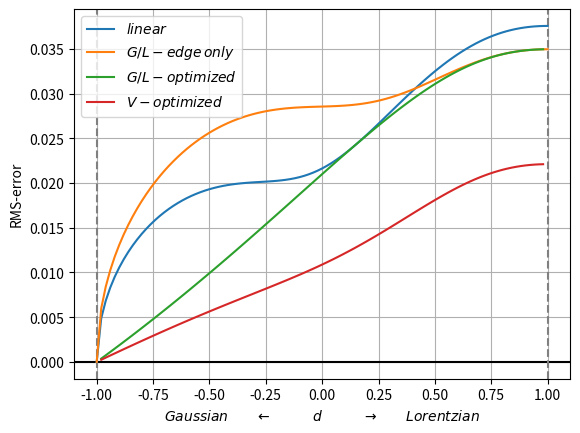

Write the Python code that produced this figure.
import numpy as np
import matplotlib.pyplot as plt
from scipy.optimize import minimize
from scipy.special import erfcx
import sys

c_arr = np.array(   [
                    [0,0,1/2,-1,1,0,0,0,0],
                    [0,0,1/2,-2,5/2,-1,1,0,0],
                    [0,0,1/2,-3,19/4,-9/2,5,-1,1],
                    [0,1,-3/2,1,-1,0,0,0,0],
                    [0,1,-9/4,7/2,-4,1,-1,0,0],
                    [0,0,3/4,-5/2,3,-1,1,0,0],
                    [0,0,9/8,-23/4,33/4,-6,13/2,-1,1],
                    [3/4,-5/2,3,-1,1,0,0,0,0],
                    [-3/8,13/4,-21/4,5,-11/2,1,-1,0,0],
                    [33/16,-95/8,39/2,-89/4,53/2,-19/2,10,-1,1]
                    ])

def errfun(awG,awL,tauG,tauL):

    cG1 = (awG - tauG)*DxG
    cL1 = (awL - tauL)*DxL
    cG2 = 0.5*(tauG**2 - 2*awG*tauG + awG)*DxG**2
    cL2 = 0.5*(tauL**2 - 2*awL*tauL + awL)*DxL**2

    E_RMS2 = ( cL1*cL1 *   S_L1L1 +
              cL1*cL2 * 2*S_L1L2 +
              cL2*cL2 *   S_L2L2 +
  
              cG1*cL1 * 2*S_G1L1 +
              cG1*cL2 * 2*S_G1L2 +
              cG2*cL1 * 2*S_G2L1 +
              cG2*cL2 * 2*S_G2L2 +

              cG1*cG1 *   S_G1G1 +
              cG1*cG2 * 2*S_G1G2 +
              cG2*cG2 *   S_G2G2 )**0.5

    return (np.sum(E_RMS2)/E_RMS2.size)**0.5


f_GG0 = lambda x: np.exp(-(np.pi*x)**2/(4*np.log(2)))
f_GG1 = lambda x: -(np.pi*x)**2/(2*np.log(2)) * f_GG0(x)
f_GG2 = lambda x: (np.pi*x)**2/(2*np.log(2))*((np.pi*x)**2/(2*np.log(2))-2) * f_GG0(x)

f_GL0 = lambda x: np.exp(-np.abs(np.pi*x))
f_GL1 = lambda x: -np.pi*np.abs(x) * f_GL0(x)
f_GL2 = lambda x: np.pi*np.abs(x)*(np.pi*np.abs(x)-1) * f_GL0(x)

C1 = 1.06920
C2 = 0.86639

f_aG  = lambda d: 2*(1-d)/(C1*(1+d)+(C2*(1+d)**2+4*(1-d)**2)**0.5)
f_aL  = lambda d: 2*(1+d)/(C1*(1+d)+(C2*(1+d)**2+4*(1-d)**2)**0.5)

f_GV0 = lambda x,d: f_GG0(x*f_aG(d)) * f_GL0(x*f_aL(d))

dx = 0.01
x_max = 10.0
x = np.arange(0,x_max,dx)

N_grid = 10
tau_arr = np.linspace(0.0,1.0,N_grid)
X, Y = np.meshgrid(tau_arr,tau_arr)
d_arr  = np.linspace(-1.0,1.0,101)

DxG = 0.2
DxL = 0.2

pG = np.exp(DxG)
pL = np.exp(DxL)

S_list = []

for d in d_arr:
    aG = f_aG(d)
    aL = f_aL(d)

    I_GV = f_GV0(x,d)

    I_G0 = f_GG0(aG*x)
    I_G1 = f_GG1(aG*x)
    I_G2 = f_GG2(aG*x)

    I_L0 = f_GL0(aL*x)
    I_L1 = f_GL1(aL*x)
    I_L2 = f_GL2(aL*x)

    S_L1L1 = 2*np.sum(I_G0**2 * I_L1**2)*dx
    S_L1L2 = 2*np.sum(I_G0**2 * I_L1*I_L2)*dx   
    S_L2L2 = 2*np.sum(I_G0**2 * I_L2**2)*dx

    S_G1L1 = 2*np.sum(I_G0*I_L0 * I_G1*I_L1)*dx
    S_G1L2 = 2*np.sum(I_G0*I_L0 * I_G1*I_L2)*dx
    S_G2L1 = 2*np.sum(I_G0*I_L0 * I_G2*I_L1)*dx
    S_G2L2 = 2*np.sum(I_G0*I_L0 * I_G2*I_L2)*dx

    S_G1G1 = 2*np.sum(I_L0**2 * I_G1**2)*dx
    S_G1G2 = 2*np.sum(I_L0**2 * I_G1*I_G2)*dx
    S_G2G2 = 2*np.sum(I_L0**2 * I_G2**2)*dx

    S_list.append([  S_L1L1,
                     S_L1L2,
                     S_L2L2,
                     
                     S_G1L1,
                     S_G1L2,
                     S_G2L1,
                     S_G2L2,

                     S_G1G1,
                     S_G1G2,
                     S_G2G2,
                    ])


S_arr = np.array(S_list).T

[S_L1L1,
 S_L1L2,
 S_L2L2,
 
 S_G1L1,
 S_G1L2,
 S_G2L1,
 S_G2L2,

 S_G1G1,
 S_G1G2,
 S_G2G2,
] = S_arr

labels = [   '$R_{L1L1}$',
             '$R_{L1L2}$',
             '$R_{L2L2}$',
             
             '$R_{G1L1}$',
             '$R_{G1L2}$',
             '$R_{G2L1}$',
             '$R_{G2L2}$',

             '$R_{G1G1}$',
             '$R_{G1G2}$',
             '$R_{G2G2}$',
            ]

##plt.axvline(-1,c='gray',ls='--')
##plt.axvline(1,c='gray',ls='--')
##plt.axhline(0,c='k')
##for i in range(10):
##    plt.plot(d_arr,S_arr[i],label=labels[i])
##    
##
####x_arr = (1+d_arr)/(1-d_arr) * (2*np.log(2))**0.5
####a_arr = np.pi*f_aG(d_arr)/(2*np.log(2))**0.5
####
####F_arr = np.array([(1 if n%2 else np.pi**0.5*erfcx(x_arr))*x_arr**n/a_arr for n in range(9)])
####SSq_arr = c_arr.dot(F_arr)
####
####for i in range(SSq_arr.shape[0]):
####    plt.plot(d_arr,SSq_arr[i],'k--',alpha=0.25)
##
##plt.grid(True)   
##plt.ylim(-0.1,0.2)
##plt.legend()
##plt.xlabel('$Gaussian\\quad\\quad \\leftarrow \\quad\\quad\\quad d \\quad\\quad\\quad \\rightarrow \\quad\\quad Lorentzian$')
##plt.show()

R_G  =  -S_G1G2 / S_G1G1
R_L  =  -S_L1L2 / S_L1L1

S_V  = (S_G1G1*S_L1L1 - S_G1L1**2)
R_GG = (S_G1L1*S_G2L1 - S_G1G2*S_L1L1)/S_V
R_GL = (S_G1L1*S_L1L2 - S_G1L2*S_L1L1)/S_V
R_LL = (S_G1L1*S_G1L2 - S_G1G1*S_L1L2)/S_V
R_LG = (S_G1G2*S_G1L1 - S_G1G1*S_G2L1)/S_V

x_arr = (1+d_arr)/(1-d_arr) * (2*np.log(2))**0.5

##plt.axvline(-1,c='gray',ls='--')
##plt.axvline(1,c='gray',ls='--')
##plt.axhline(0,c='k')
##plt.plot(d_arr,R_G,'--',label='$R_G$')
##plt.plot(d_arr,R_L,'--',label='$R_L$')
##plt.plot(d_arr,R_GG,label = '$R_{GG}$') 
##plt.plot(d_arr,R_GL,label = '$R_{GL}$')
##plt.plot(d_arr,R_LL,label = '$R_{LL}$')
##plt.plot(d_arr,R_LG,label = '$R_{LG}$')
##
##plt.xlabel('$Gaussian\\quad\\quad \\leftarrow \\quad\\quad\\quad d \\quad\\quad\\quad \\rightarrow \\quad\\quad Lorentzian$')
##
##plt.grid()
##plt.ylim(-4,4)
##plt.legend()
##plt.show()

for DxG in [0.2]:#[0.2,0.1,0.05,0.02]:
    C_list = []
    err_list = []

##    DxL = 3*DxG

    for d in d_arr:
        
        #calc prototypes:
        aG = f_aG(d)
        aL = f_aL(d)

        I_G0 = f_GG0(aG*x)
        I_G1 = f_GG1(aG*x)
        I_G2 = f_GG2(aG*x)

        I_L0 = f_GL0(aL*x)
        I_L1 = f_GL1(aL*x)
        I_L2 = f_GL2(aL*x)

        S_L1L1 = np.sum(I_G0**2 * I_L1**2)*dx
        S_L1L2 = np.sum(I_G0**2 * I_L1*I_L2)*dx
        S_L2L2 = np.sum(I_G0**2 * I_L2**2)*dx

        S_G1L1 = np.sum(I_G0*I_L0 * I_G1*I_L1)*dx
        S_G1L2 = np.sum(I_G0*I_L0 * I_G1*I_L2)*dx
        S_G2L1 = np.sum(I_G0*I_L0 * I_G2*I_L1)*dx
        S_G2L2 = np.sum(I_G0*I_L0 * I_G2*I_L2)*dx

        S_G1G1 = np.sum(I_L0**2 * I_G1**2)*dx
        S_G1G2 = np.sum(I_L0**2 * I_G1*I_G2)*dx
        S_G2G2 = np.sum(I_L0**2 * I_G2**2)*dx

        R_G  =  -S_G1G2 / S_G1G1
        R_L  =  -S_L1L2 / S_L1L1

        print(R_G)

        S_V  = (S_G1G1*S_L1L1 - S_G1L1**2)
        R_GG = (S_G1L1*S_G2L1 - S_G1G2*S_L1L1)/S_V
        R_GL = (S_G1L1*S_L1L2 - S_G1L2*S_L1L1)/S_V
        R_LL = (S_G1L1*S_G1L2 - S_G1G1*S_L1L2)/S_V
        R_LG = (S_G1G2*S_G1L1 - S_G1G1*S_G2L1)/S_V

        ## X and Y take the form of t

        X = 0.0
        Y = 0.5

        # Simple weights
        aG1 = X
        aL1 = Y

        # Used the optimized result (aGL3) but evaluated only for pure G/L
        aG2 = X + 0.25*X*(1-X)*DxG
        aL2 = Y + 0.25*Y*(1-Y)*DxL

        # Optimized separately for pure G/L, but still allow d to vary
        aG3 = X + 0.5*R_G*X*(1-X)*DxG
        aL3 = Y + 0.5*R_L*Y*(1-Y)*DxL

        aG4 = X + (R_GG*X*(1-X)*DxG**2 + R_GL*Y*(1-Y)*DxL**2)/(2*DxG)
        aL4 = Y + (R_LL*Y*(1-Y)*DxL**2 + R_LG*X*(1-X)*DxG**2)/(2*DxL)

        err_list.append([errfun(aG1,aL1,X,Y),
                         errfun(aG2,aL2,X,Y),
                         errfun(aG3,aL3,X,Y),
                         errfun(aG4,aL4,X,Y),])

    err_arr = np.array(err_list).T

    colors = ['tab:blue','tab:orange','tab:green','tab:red']
    labels = ['$linear$','$G/L-edge\\/only$','$G/L-optimized$','$V-optimized$']
##    styles = {0.2:'-',0.1:'--',0.05:'.-'}
    plt.axhline(0,c='k')
    plt.axvline(-1,c='gray',ls='--')
    plt.axvline(1,c='gray',ls='--')

    for i in range(err_arr.shape[0]):
        plt.plot(d_arr,err_arr[i],c=colors[i],label=labels[i])
##    plt.yscale('log')
    plt.grid()
    plt.ylabel('RMS-error')
    plt.xlabel('$Gaussian\\quad\\quad \\leftarrow \\quad\\quad\\quad d \\quad\\quad\\quad \\rightarrow \\quad\\quad Lorentzian$')
    plt.legend()
plt.show()


